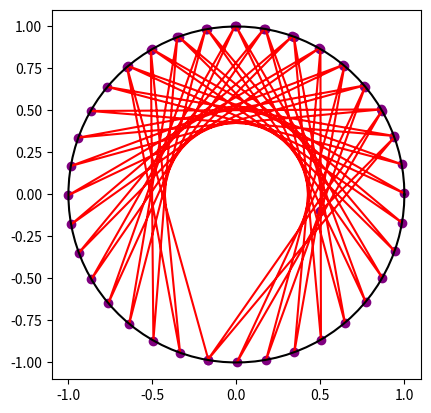

Reproduce this figure in Python.
import numpy as np
import matplotlib.pyplot as plt
from matplotlib.colors import ListedColormap

def collision_data_nospin(N, x0, y0, alpha0):
    
    t = np.zeros(N) # times at collision
    x = np.zeros(N) # x-values at collision
    y = np.zeros(N) # y-values at collision
    phi = np.zeros(N) # phi values at collision
    alpha = np.zeros(N) # alpha values at collision
    b = np.zeros(N) # b values at collision

    # Initial values:
    t[0] = 0
    x[0] = x0
    y[0] = y0
    phi[0] = 0
    alpha[0] = alpha0
    b[0] = x[0]*np.cos(alpha[0]) + y[0]*np.sin(alpha[0])
    c = x[0]**2 + y[0]**2 - 1 #c is only needed for one time-step
    
    # Update formulae for first collision
    t[1] = -b[0] + np.sqrt(b[0]**2 - c)
    x[1] = x[0] + t[1]*np.cos(alpha[0])
    y[1] = y[0] + t[1]*np.sin(alpha[0])
    phi[1] = np.arctan2(y[1], x[1])
    alpha[1] = 2*phi[1] - alpha[0] + np.pi
    b[1] = x[1]*np.cos(alpha[1]) + y[1]*np.sin(alpha[1])
    
    # Update formulae for remaining collisions
    for i in range(2, N):
        t[i] = -2*b[i - 1]
        x[i] = x[i - 1] + t[i]*np.cos(alpha[i - 1])
        y[i] = y[i - 1] + t[i]*np.sin(alpha[i - 1])
        phi[i] = np.arctan2(y[i], x[i])
        alpha[i] = 2*phi[i] - alpha[i - 1] + np.pi
        b[i] = x[i]*np.cos(alpha[i]) + y[i]*np.sin(alpha[i])
    
    return x, y, alpha

def collision_data(N, x0, y0, alpha0, u0, MI_coeff):
    
    vx0 = np.cos(alpha0)
    vy0 = np.sin(alpha0)
    
    t = np.zeros(N) # times at collision
    x = np.zeros(N) # x-values at collision
    y = np.zeros(N) # y-values at collision
    vx = np.zeros(N) # x-component of veolcity at collision
    vy = np.zeros(N) # y-component of velocity at collision
    u = np.zeros(N) # spin values at collision
    b = np.zeros(N) # b values at collision
    c = np.zeros(N) # c values at collision
    
    t[0] = 0
    x[0] = x0
    y[0] = y0
    vx[0] = vx0
    vy[0] = vy0
    u[0] = u0
    b[0] = 0
    c[0] = 0
    
    for i in range(1,N):
        b[i] = (x[i - 1]*vx[i - 1] + y[i - 1]*vy[i - 1])/(vx[i - 1]**2 + vy[i - 1]**2)
        c[i] = (x[i - 1]**2 + y[i - 1]**2 - 1)/(vx[i - 1]**2 + vy[i - 1]**2)
        t[i] = -b[i] + np.sqrt(b[i]**2 - c[i])
        x[i] = x[i - 1] + t[i]*vx[i - 1]
        y[i] = y[i - 1] + t[i]*vy[i - 1]
        
        T = np.array([-y[i],x[i]])
        n = np.array([-x[i],-y[i]])
        v = np.array([vx[i - 1], vy[i - 1]])
        
        vT = np.dot(v, T)
        vparr = ((1 - MI_coeff)/(1 + MI_coeff))*vT - ((2*MI_coeff)/(1 + MI_coeff))*u[i - 1]
        vperp = -np.dot(v,n)
        
        vnew = vparr*T + vperp*n
        
        u[i] = -((1 - MI_coeff)/(1 + MI_coeff))*u[i - 1] - (2/(1 + MI_coeff))*vT
        vx[i] = vnew[0]
        vy[i] = vnew[1]
        
    return x, y, u, vx, vy

x_spin, y_spin, u_spin, vx_spin, vy_spin = collision_data(50,0.5,-0.1,np.pi/4,1,1/2)

#x1, y1, alpha1 = collision_data_nospin(50, 0.5, -0.1, np.pi/4)

# May be uncommented to save collision data:
#np.savetxt('circle_edges.txt',np.transpose(np.array([x_spin,y_spin,vx_spin,vy_spin,u_spin])))
  
# Plotting:
thetavals = np.linspace(0, 2*np.pi, 100)
'''
plt.scatter(x1,y1,c='blue')
plt.plot(x1,y1,c='green', label='Unspinable')
'''
plt.scatter(x_spin,y_spin,c='purple')
plt.plot(x_spin,y_spin,c='red')

plt.plot(np.cos(thetavals), np.sin(thetavals), color='black')
ax = plt.gca()
ax.set_aspect('equal', adjustable='box')
plt.show()